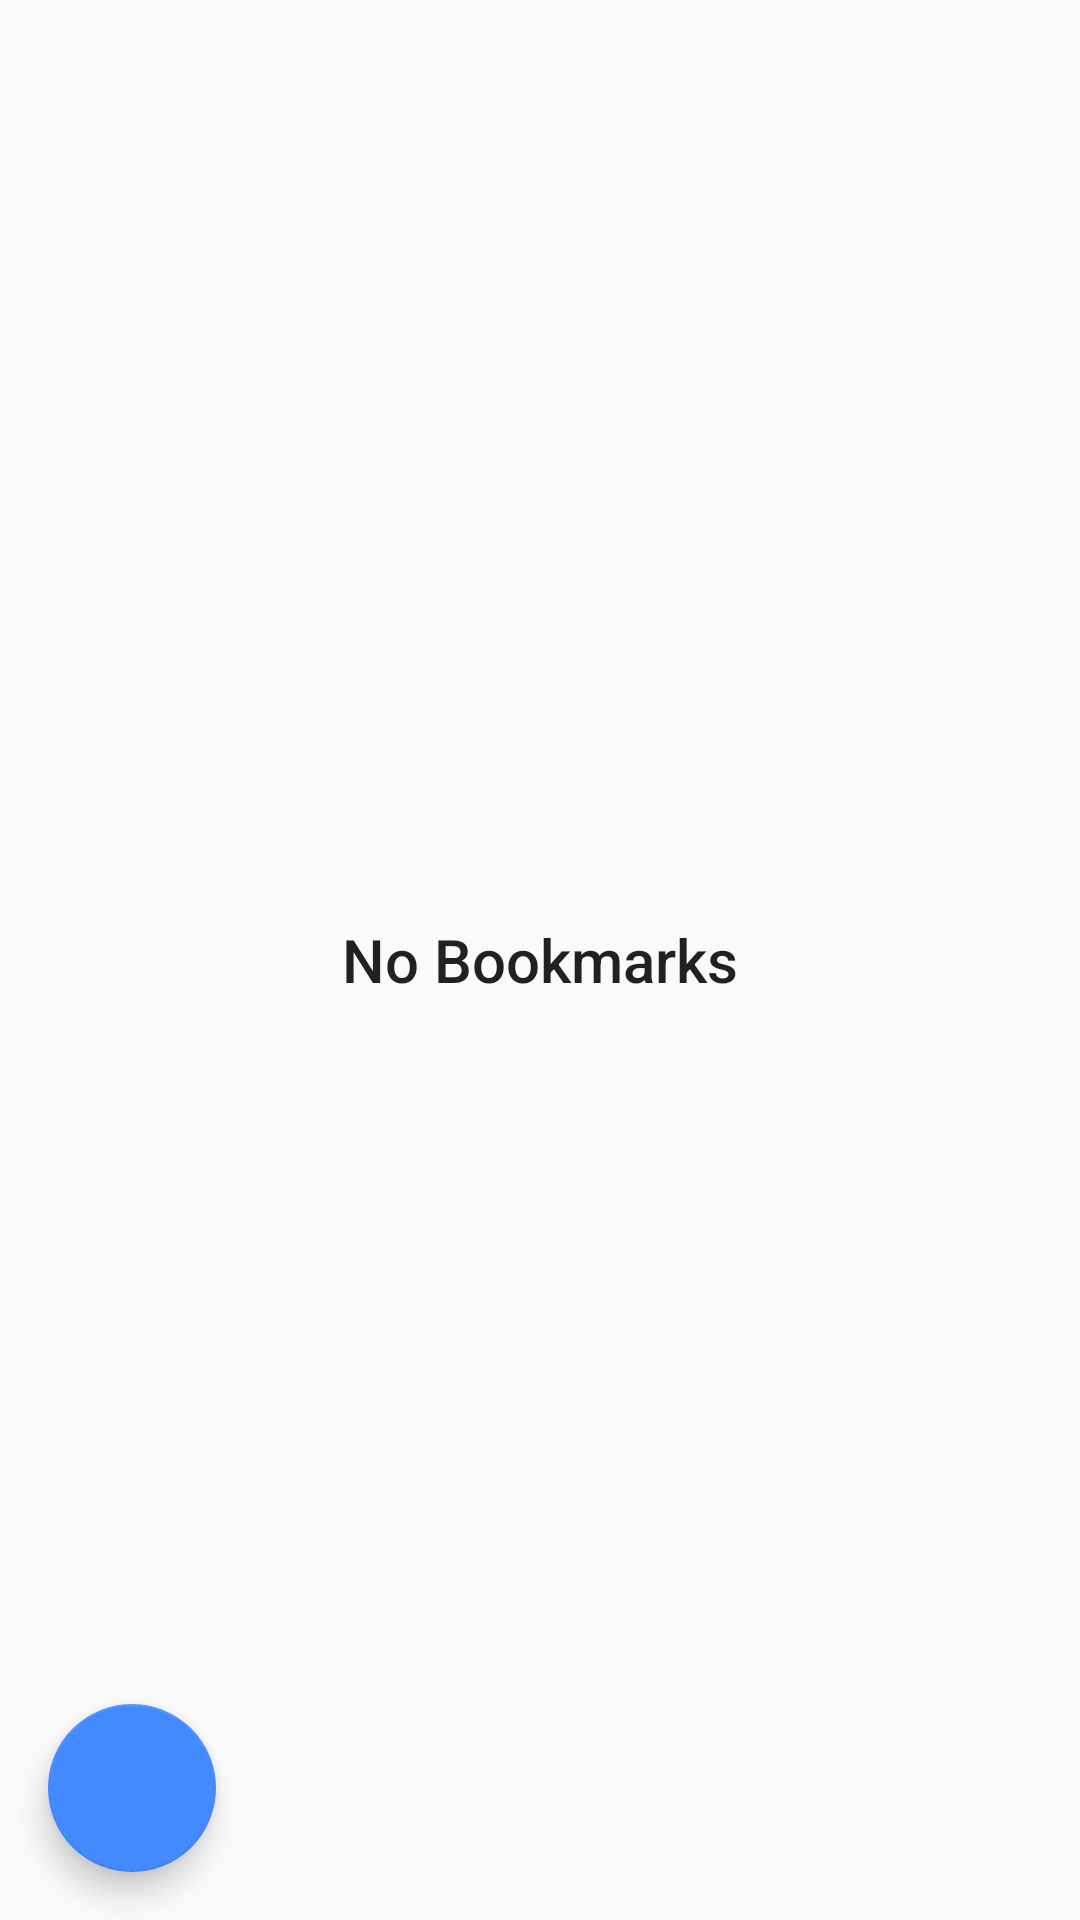

Reconstruct the res/layout file that produces this screen, plus the resources it refers to.
<!-- AndroidManifest.xml: application theme AppTheme -->
<!-- res/layout/bookmark_page_layout.xml -->
<?xml version="1.0" encoding="utf-8"?>
<RelativeLayout xmlns:android="http://schemas.android.com/apk/res/android"
    android:layout_width="match_parent"
    android:layout_height="match_parent"
    xmlns:app="http://schemas.android.com/apk/res-auto">

    <android.support.v7.widget.RecyclerView
        android:id="@+id/recyclerView"
        android:layout_width="match_parent"
        android:layout_height="match_parent" />

    <TextView
        android:id="@+id/emptyView"
        style="@style/Base.TextAppearance.AppCompat.Title"
        android:layout_width="match_parent"
        android:layout_height="match_parent"
        android:gravity="center"
        android:text="@string/noBookmarks"
        android:textColor="@color/common_google_signin_btn_text_light_disabled" />

    <android.support.design.widget.FloatingActionButton
        android:layout_width="wrap_content"
        android:layout_height="wrap_content"
        android:id="@+id/deleteButton"
        android:layout_alignParentBottom="true"
        android:layout_alignParentLeft="true"
        app:srcCompat="@drawable/ic_delete"
        android:tint="@android:color/white"
        android:layout_margin="@dimen/activity_horizontal_margin"
        android:background="@color/accent"/>

</RelativeLayout>
<!-- resources referenced by this layout -->
<resources>
  <color name="accent">#448AFF</color>
  <dimen name="activity_horizontal_margin">16dp</dimen>
  <string name="noBookmarks">No Bookmarks</string>
  <style name="AppTheme" parent="Theme.AppCompat.Light.NoActionBar">
          <item name="colorPrimary">@color/primary</item>
          <item name="colorPrimaryDark">@color/primaryDark</item>
          <item name="colorAccent">@color/accent</item>
          <item name="android:colorControlHighlight" tools:ignore="NewApi">@color/accent</item>
          <item name="android:windowTranslucentStatus" tools:ignore="NewApi">true</item>
      </style>
  <color name="primary">#FF9800</color>
  <color name="primaryDark">#F57C00</color>
</resources>
